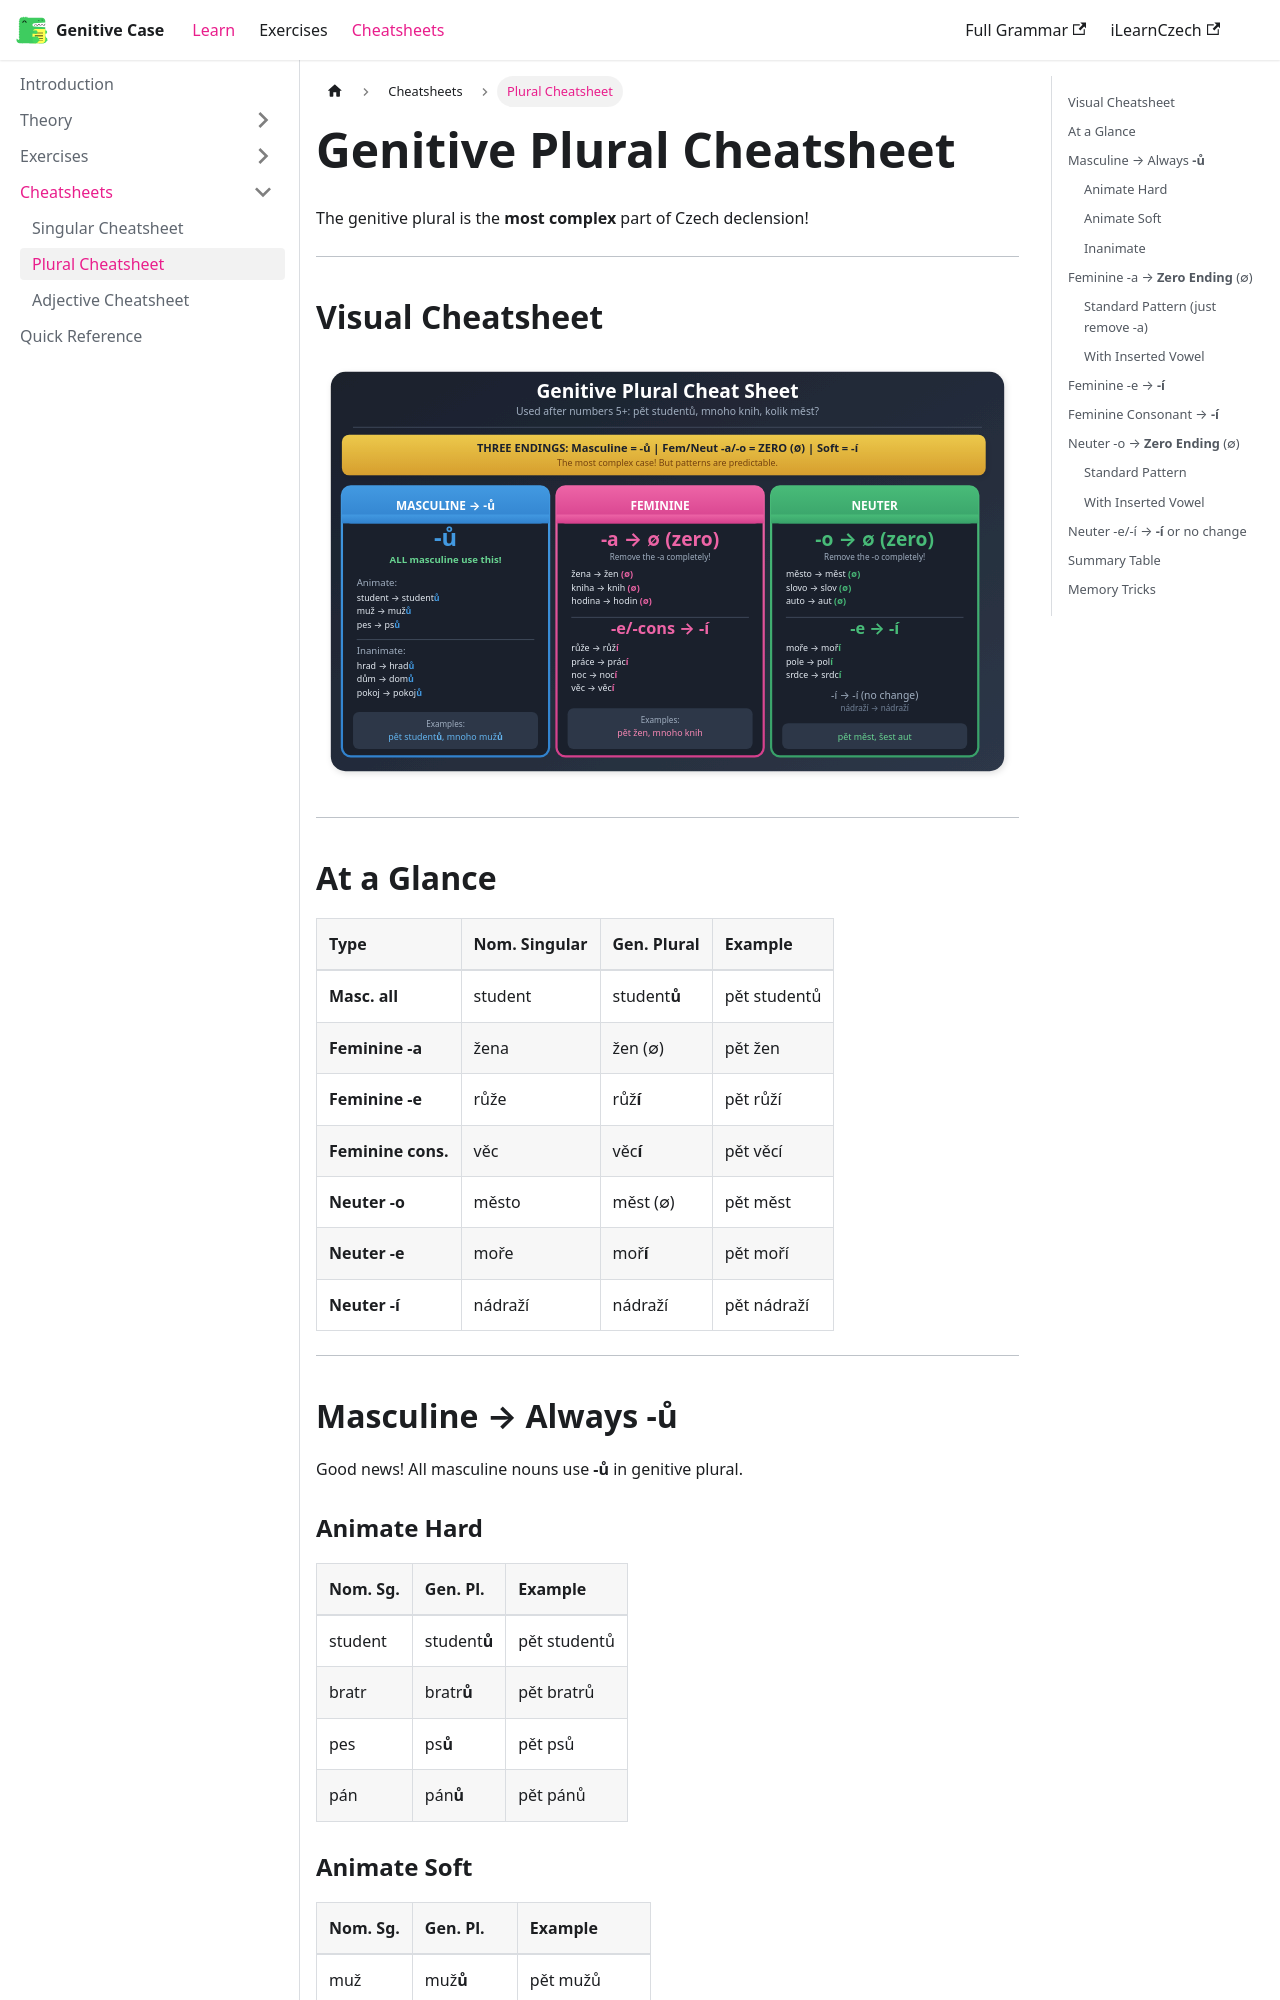

repository: czech-grammar/genitive · page: cheatsheets/plural.html · generator: docusaurus

---
sidebar_position: 3
title: Plural Cheatsheet
---

# Genitive Plural Cheatsheet

The genitive plural is the **most complex** part of Czech declension!

---

## Visual Cheatsheet

![Genitive Plural Cheatsheet](/img/genitive-plural-cheatsheet.svg)

---

## At a Glance

| Type | Nom. Singular | Gen. Plural | Example |
|:-----|:--------------|:------------|:--------|
| **Masc. all** | student | student**ů** | pět studentů |
| **Feminine -a** | žena | žen (∅) | pět žen |
| **Feminine -e** | růže | růž**í** | pět růží |
| **Feminine cons.** | věc | věc**í** | pět věcí |
| **Neuter -o** | město | měst (∅) | pět měst |
| **Neuter -e** | moře | moř**í** | pět moří |
| **Neuter -í** | nádraží | nádraží | pět nádraží |

---

## Masculine → Always **-ů**

Good news! All masculine nouns use **-ů** in genitive plural.

### Animate Hard

| Nom. Sg. | Gen. Pl. | Example |
|:---------|:---------|:--------|
| student | student**ů** | pět studentů |
| bratr | bratr**ů** | pět bratrů |
| pes | ps**ů** | pět psů |
| pán | pán**ů** | pět pánů |
